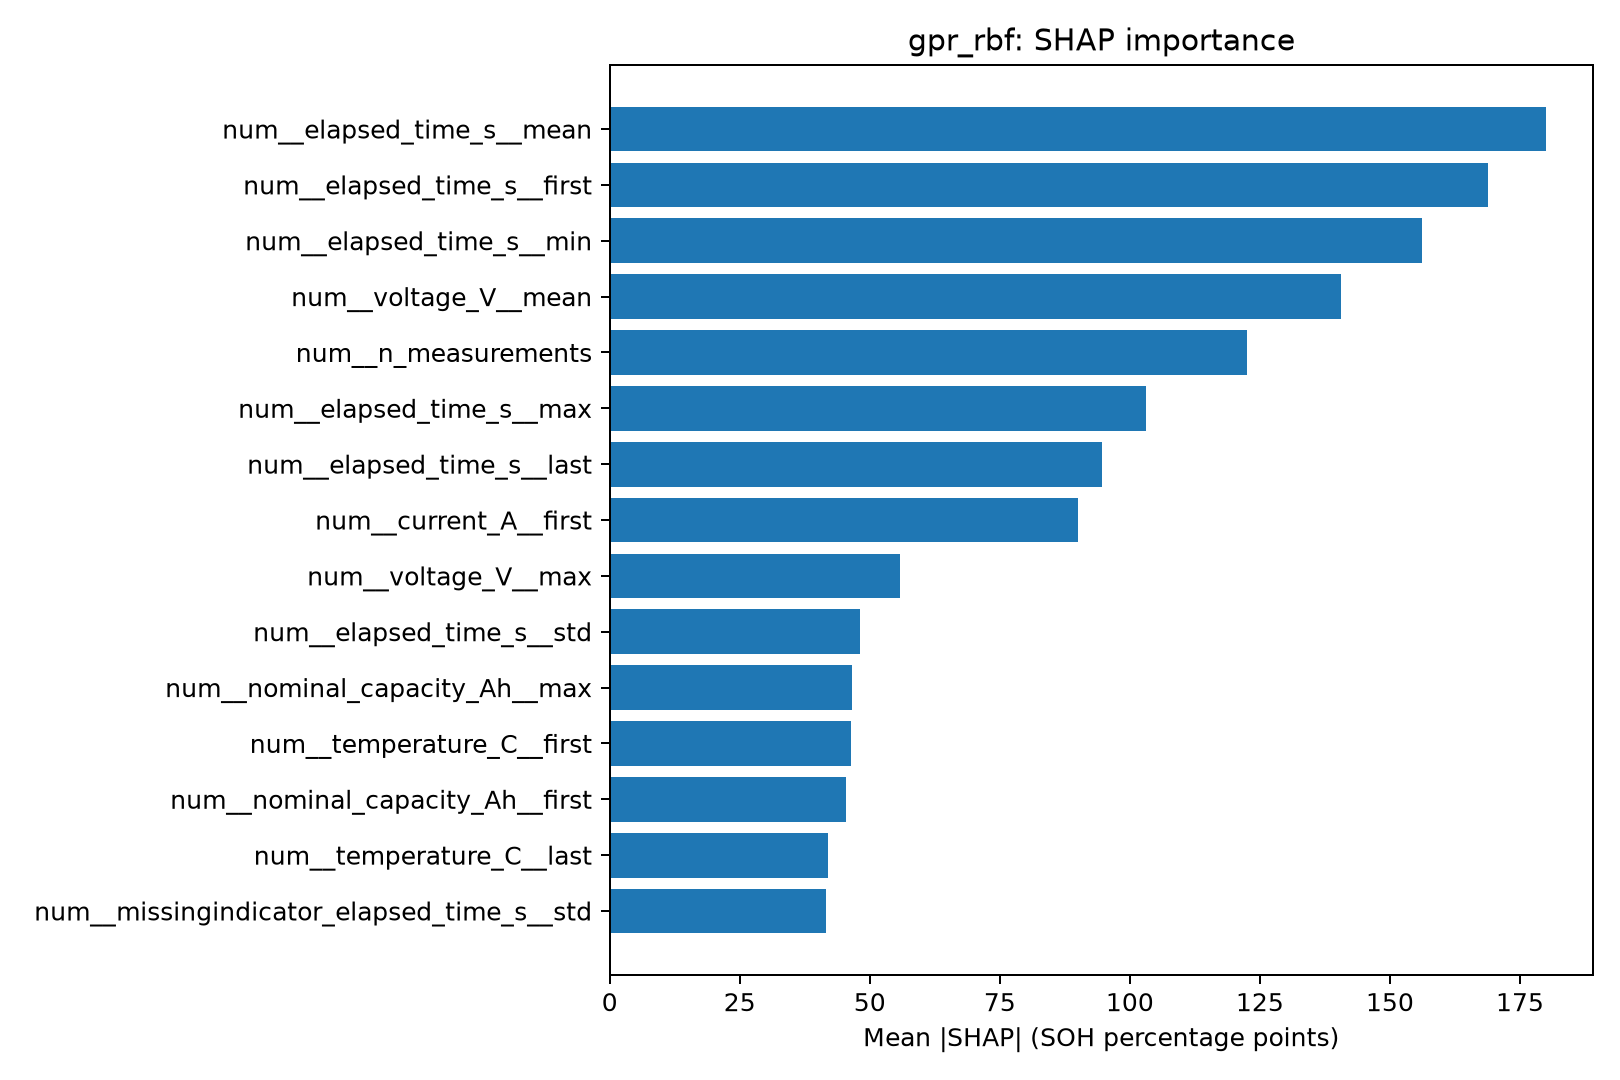

The data file committed next to this chart (first rows):
feature, mean_abs_SHAP
num__elapsed_time_s__mean, 180
num__elapsed_time_s__first, 168.8
num__elapsed_time_s__min, 156.1
num__voltage_V__mean, 140.5
num__n_measurements, 122.5
num__elapsed_time_s__max, 103.2
num__elapsed_time_s__last, 94.71
num__current_A__first, 89.95
num__voltage_V__max, 55.75
num__elapsed_time_s__std, 48.04
num__nominal_capacity_Ah__max, 46.55
num__temperature_C__first, 46.29
num__nominal_capacity_Ah__first, 45.38
num__temperature_C__last, 41.93
num__missingindicator_elapsed_time_s__st…, 41.53
num__cycle_index, 41.1
num__current_A__std, 38.5
num__missingindicator_nominal_capacity_A…, 37.86
num__voltage_V__first, 36.03
num__nominal_capacity_Ah__min, 35.46
num__missingindicator_voltage_V__std, 32.36
num__missingindicator_temperature_C__las…, 32.08
num__current_A__min, 31.83
num__current_A__max, 30.5
num__nominal_capacity_Ah__mean, 29.97
num__temperature_C__max, 29.2
num__nominal_capacity_Ah__last, 28.03
num__missingindicator_temperature_C__mea…, 23.55
num__nominal_capacity_Ah__std, 23.14
num__missingindicator_temperature_C__max, 22.23
num__missingindicator_temperature_C__std, 20.4
num__missingindicator_temperature_C__min, 20.25
num__temperature_C__min, 19.34
num__temperature_C__std, 17.78
num__temperature_C__mean, 17.72
num__voltage_V__last, 15.4
num__voltage_V__std, 15.21
num__current_A__mean, 13.46
num__voltage_V__min, 13.18
num__missingindicator_temperature_C__fir…, 12.63
cat__operation_DISCHARGE, 11.39
cat__operation_UNKNOWN, 6.002
num__current_A__last, 5.74
cat__source_dataset_CALCE, 4.92
num__missingindicator_current_A__std, 4.867
cat__source_dataset_NASA, 4.341
num__missingindicator_current_A__first, 0.0
num__missingindicator_current_A__last, 0.0
num__missingindicator_current_A__min, 0.0
num__missingindicator_current_A__max, 0.0
num__missingindicator_current_A__mean, 0.0
num__missingindicator_voltage_V__max, 0.0
num__missingindicator_voltage_V__first, 0.0
num__missingindicator_voltage_V__last, 0.0
num__missingindicator_voltage_V__mean, 0.0
num__missingindicator_voltage_V__min, 0.0
num__missingindicator_elapsed_time_s__mi…, 0.0
num__missingindicator_elapsed_time_s__me…, 0.0
num__missingindicator_elapsed_time_s__la…, 0.0
num__missingindicator_elapsed_time_s__fi…, 0.0
... 2 more rows
